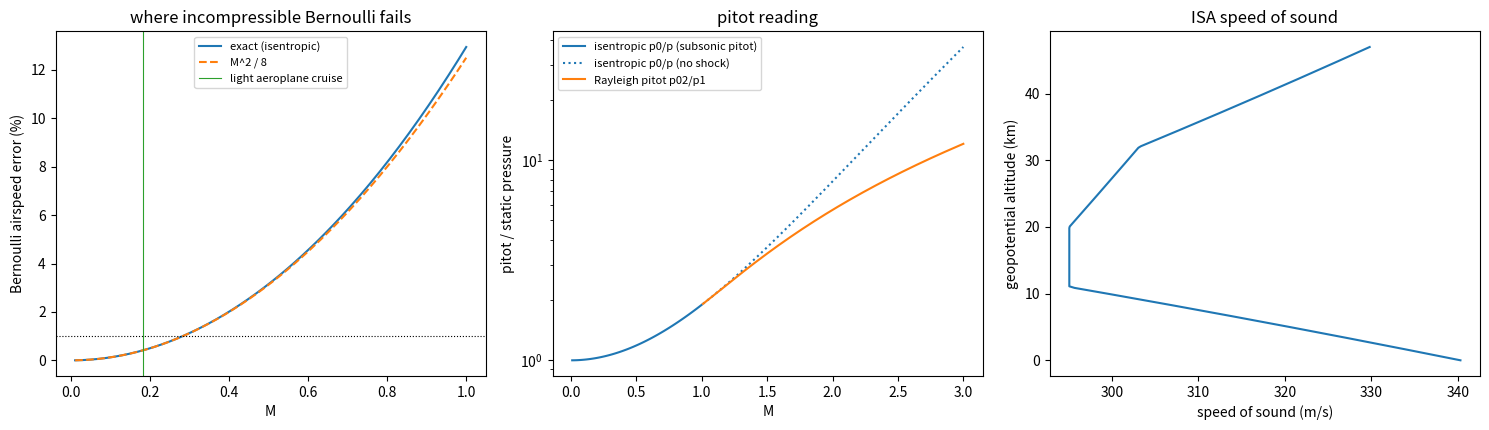

This chart was generated by the following Python code:
"""P08.17 Intro to Compressible Flow: reference solution.

How fast is the light aeroplane flying compared with the speed of sound, how wrong is the
incompressible Bernoulli airspeed of P08.04 there, at what Mach number does that error reach 1 %,
and what does a pitot probe read on a sounding rocket at Mach 2? This module answers with:

* a small International Standard Atmosphere to 47 km (the layers of P08.01, reimplemented here so the
  module stands alone) and the speed of sound a = sqrt(gamma R T);
* the isentropic total-to-static relations T0/T, p0/p, rho0/rho as functions of Mach number, their
  inversion, and the low-Mach limit in which p0 - p tends to the Bernoulli dynamic pressure;
* the compressible (Saint-Venant-Wantzel) pitot formula below M = 1 and the error of the
  incompressible formula;
* the normal shock relations, and the Rayleigh pitot formula for the total pressure behind the bow
  shock of a probe in supersonic flow, inverted for M by Brent's method.

The air is a calorically perfect gas with gamma = 1.4 and R = 287.05287 J/(kg K); the flow outside the
shock is adiabatic and reversible (isentropic); the shock is a thin adiabatic discontinuity.

Units: SI (K, Pa, kg/m^3, m/s).

Run:  python solution.py [out_dir]     (prints the lesson's numbers, writes compressible.png)
Test: AEFS_IMPL=solution pytest curriculum/phase-08/lesson-17-intro-compressible-flow
"""
from __future__ import annotations

import sys
from pathlib import Path

import numpy as np
from scipy.optimize import brentq

GAMMA = 1.4
R_AIR = 287.05287          # J/(kg K)
G0 = 9.80665               # m/s^2
T_SL, P_SL = 288.15, 101325.0
CP_AIR = GAMMA * R_AIR / (GAMMA - 1.0)

# ISA layers: base geopotential altitude (m), lapse rate (K/m)
_ISA_LAYERS = [(0.0, -6.5e-3), (11000.0, 0.0), (20000.0, 1.0e-3), (32000.0, 2.8e-3), (47000.0, None)]


# ---------------------------------------------------------------- atmosphere and the speed of sound

def isa(h: float) -> tuple[float, float, float]:
    """Temperature (K), pressure (Pa) and density (kg/m^3) of the ISA at geopotential altitude
    0 <= h <= 47 000 m, layer by layer: T = Tb + L (h - hb); p = pb (T/Tb)^(-g0/(L R)) in a gradient
    layer and pb exp(-g0 (h - hb)/(R Tb)) in an isothermal one; rho = p/(R T)."""
    if not 0.0 <= h <= 47000.0:
        raise ValueError("this ISA covers 0 to 47 km geopotential altitude")
    Tb, pb = T_SL, P_SL
    for (hb, L), (htop, _) in zip(_ISA_LAYERS[:-1], _ISA_LAYERS[1:]):
        hh = min(h, htop) - hb
        if L == 0.0:
            T = Tb
            p = pb * np.exp(-G0 * hh / (R_AIR * Tb))
        else:
            T = Tb + L * hh
            p = pb * (T / Tb) ** (-G0 / (L * R_AIR))
        if h <= htop:
            return T, p, p / (R_AIR * T)
        Tb, pb = T, p
    raise AssertionError("unreachable")


def speed_of_sound(T: np.ndarray, gamma: float = GAMMA, R: float = R_AIR) -> np.ndarray:
    """Speed of sound of a perfect gas, a = sqrt(gamma R T) (m/s)."""
    return np.sqrt(gamma * R * np.asarray(T, dtype=float))


# ---------------------------------------------------------------- isentropic relations

def T0_over_T(M: np.ndarray, gamma: float = GAMMA) -> np.ndarray:
    """Total-to-static temperature ratio, 1 + (gamma - 1)/2 M^2 (adiabatic flow; no isentropy needed)."""
    M = np.asarray(M, dtype=float)
    return 1.0 + 0.5 * (gamma - 1.0) * M ** 2


def p0_over_p(M: np.ndarray, gamma: float = GAMMA) -> np.ndarray:
    """Isentropic total-to-static pressure ratio, (T0/T)^(gamma/(gamma - 1))."""
    return T0_over_T(M, gamma) ** (gamma / (gamma - 1.0))


def rho0_over_rho(M: np.ndarray, gamma: float = GAMMA) -> np.ndarray:
    """Isentropic total-to-static density ratio, (T0/T)^(1/(gamma - 1))."""
    return T0_over_T(M, gamma) ** (1.0 / (gamma - 1.0))


def mach_from_p0_over_p(ratio: np.ndarray, gamma: float = GAMMA) -> np.ndarray:
    """Inverse of ``p0_over_p``: M = sqrt(2/(gamma - 1) (ratio^((gamma - 1)/gamma) - 1))."""
    ratio = np.asarray(ratio, dtype=float)
    return np.sqrt(2.0 / (gamma - 1.0) * (ratio ** ((gamma - 1.0) / gamma) - 1.0))


def pressure_coefficient_ratio(M: np.ndarray, gamma: float = GAMMA) -> np.ndarray:
    """(p0 - p) / (rho V^2 / 2) for isentropic stagnation, = 2 (p0/p - 1) / (gamma M^2); it tends to 1
    (Bernoulli) as M -> 0, like 1 + M^2/4 + (2 - gamma) M^4 / 24. p0/p - 1 is evaluated as
    expm1(gamma/(gamma - 1) log1p((gamma - 1) M^2 / 2)), which keeps full precision at small M."""
    M = np.asarray(M, dtype=float)
    excess = np.expm1(gamma / (gamma - 1.0) * np.log1p(0.5 * (gamma - 1.0) * M ** 2))
    return 2.0 * excess / (gamma * M ** 2)


# ---------------------------------------------------------------- airspeed from a pitot-static probe

def bernoulli_airspeed(qc: float, rho: float) -> float:
    """Incompressible airspeed from the impact pressure qc = p0 - p: V = sqrt(2 qc / rho) (P08.04)."""
    return float(np.sqrt(2.0 * qc / rho))


def subsonic_pitot_airspeed(qc: float, p: float, T: float, gamma: float = GAMMA) -> tuple[float, float]:
    """True airspeed and Mach number from the impact pressure qc = p0 - p, static pressure p and static
    temperature T, for subsonic flow (isentropic compression into the probe):
    M = mach_from_p0_over_p(1 + qc/p), V = M a(T)."""
    M = float(mach_from_p0_over_p(1.0 + qc / p, gamma))
    return M * float(speed_of_sound(T, gamma)), M


def bernoulli_error(M: np.ndarray, gamma: float = GAMMA) -> np.ndarray:
    """Relative error V_Bernoulli / V - 1 of the incompressible formula, using the true impact pressure
    and the true static density: sqrt((p0 - p)/(rho V^2/2)) - 1, about M^2/8 at low Mach number."""
    return np.sqrt(pressure_coefficient_ratio(M, gamma)) - 1.0


def mach_for_bernoulli_error(err: float, gamma: float = GAMMA) -> float:
    """Mach number at which the incompressible airspeed is too high by the fraction ``err`` (subsonic)."""
    return brentq(lambda M: float(bernoulli_error(M, gamma)) - err, 1e-4, 1.0, xtol=1e-14)


def stagnation_temperature(T: float, V: float, cp: float = CP_AIR) -> float:
    """Total temperature from the steady adiabatic energy equation, T0 = T + V^2 / (2 cp)."""
    return T + V ** 2 / (2.0 * cp)


# ---------------------------------------------------------------- normal shock and the Rayleigh pitot formula

def normal_shock(M1: float, gamma: float = GAMMA) -> dict[str, float]:
    """Normal shock relations for upstream Mach number M1 >= 1 (from mass, momentum and energy across a
    thin adiabatic discontinuity): M2, p2/p1, rho2/rho1, T2/T1 and the total-pressure ratio p02/p01."""
    if M1 < 1.0:
        raise ValueError("a normal shock needs M1 >= 1")
    g = gamma
    M1s = M1 ** 2
    M2 = np.sqrt((1 + 0.5 * (g - 1) * M1s) / (g * M1s - 0.5 * (g - 1)))
    p21 = 1 + 2 * g / (g + 1) * (M1s - 1)
    r21 = (g + 1) * M1s / ((g - 1) * M1s + 2)
    T21 = p21 / r21
    p0201 = p21 * p0_over_p(M2, g) / p0_over_p(M1, g)
    return {"M2": float(M2), "p2_p1": float(p21), "rho2_rho1": float(r21), "T2_T1": float(T21),
            "p02_p01": float(p0201)}


def rayleigh_pitot(M1: np.ndarray, gamma: float = GAMMA) -> np.ndarray:
    """Rayleigh's supersonic pitot formula, the ratio of the pitot (total) pressure behind a normal
    shock to the free-stream static pressure:

        p02/p1 = [(gamma + 1)^2 M1^2 / (4 gamma M1^2 - 2 (gamma - 1))]^(gamma/(gamma - 1))
                 * (1 - gamma + 2 gamma M1^2) / (gamma + 1)."""
    M1 = np.asarray(M1, dtype=float)
    g = gamma
    a = ((g + 1) ** 2 * M1 ** 2 / (4 * g * M1 ** 2 - 2 * (g - 1))) ** (g / (g - 1))
    return a * (1 - g + 2 * g * M1 ** 2) / (g + 1)


def mach_from_pitot(p0_over_p_measured: float, gamma: float = GAMMA) -> float:
    """Mach number from the ratio of pitot pressure to static pressure: the isentropic inversion when
    the ratio is at most p0/p at M = 1 (1.8929 for gamma = 1.4), otherwise the root of the Rayleigh
    formula by Brent's method (it increases monotonically with M1)."""
    r = float(p0_over_p_measured)
    if r < 1.0:
        raise ValueError("pitot pressure cannot be below static pressure")
    if r <= float(p0_over_p(1.0, gamma)):
        return float(mach_from_p0_over_p(r, gamma))
    return brentq(lambda M: float(rayleigh_pitot(M, gamma)) - r, 1.0, 50.0, xtol=1e-14)


def main(out_dir: str | Path = ".") -> None:
    """Print the lesson's numbers and save compressible.png."""
    import matplotlib
    matplotlib.use("Agg")
    import matplotlib.pyplot as plt

    out_dir = Path(out_dir)
    T, p, rho = isa(3000.0)
    a = float(speed_of_sound(T))
    V = 60.0
    M = V / a
    qc = p * (float(p0_over_p(M)) - 1.0)
    VB = bernoulli_airspeed(qc, rho)
    Vc, Mc = subsonic_pitot_airspeed(qc, p, T)
    print(f"ISA 3000 m: T = {T:.3f} K, p = {p:.1f} Pa, rho = {rho:.5f} kg/m^3, a = {a:.3f} m/s")
    print(f"light aeroplane at {V} m/s: M = {M:.4f}; impact pressure qc = {qc:.2f} Pa, rho V^2/2 = {0.5 * rho * V ** 2:.2f} Pa")
    print(f"  Bernoulli airspeed {VB:.4f} m/s (error {(VB / V - 1) * 100:.4f} %, M^2/8 = {M ** 2 / 8 * 100:.4f} %); "
          f"compressible formula {Vc:.6f} m/s")
    print(f"  total temperature rise V^2/(2 cp) = {stagnation_temperature(T, V) - T:.3f} K")
    for err in (0.001, 0.01, 0.05):
        Me = mach_for_bernoulli_error(err)
        print(f"  Bernoulli error reaches {err * 100:g} % at M = {Me:.4f} ({Me * a:.1f} m/s at 3000 m, "
              f"{Me * float(speed_of_sound(T_SL)):.1f} m/s at sea level)")
    T0, p0, rho0 = isa(0.0)
    print(f"  sea level: a = {float(speed_of_sound(T0)):.3f} m/s; p0/p at M = 1: {float(p0_over_p(1.0)):.5f}")

    # the sounding rocket
    Tr, pr, rhor = isa(11000.0)
    ar = float(speed_of_sound(Tr))
    M1 = 2.0
    V1 = M1 * ar
    ratio = float(rayleigh_pitot(M1))
    sh = normal_shock(M1)
    p02 = ratio * pr
    print(f"\nsounding rocket at M = {M1} at 11 km: T = {Tr:.2f} K, p = {pr:.1f} Pa, a = {ar:.2f} m/s, V = {V1:.2f} m/s")
    print(f"  normal shock: M2 = {sh['M2']:.5f}, p2/p1 = {sh['p2_p1']:.4f}, T2/T1 = {sh['T2_T1']:.5f}, "
          f"p02/p01 = {sh['p02_p01']:.5f}")
    print(f"  Rayleigh pitot p02/p1 = {ratio:.5f} -> pitot reads {p02:.1f} Pa; "
          f"isentropic (no shock) p01/p1 would be {float(p0_over_p(M1)):.5f}")
    print(f"  inverted: M = {mach_from_pitot(ratio):.10f}")
    M_wrong = float(mach_from_p0_over_p(ratio))
    VB_r = bernoulli_airspeed(p02 - pr, rhor)
    print(f"  subsonic formula on that reading: M = {M_wrong:.4f} ({(M_wrong / M1 - 1) * 100:.2f} %); "
          f"Bernoulli: V = {VB_r:.1f} m/s ({(VB_r / V1 - 1) * 100:.2f} %)")
    print(f"  total temperature {stagnation_temperature(Tr, V1):.2f} K")

    fig, ax = plt.subplots(1, 3, figsize=(15, 4.4))
    Ms = np.linspace(0.01, 1.0, 200)
    ax[0].plot(Ms, bernoulli_error(Ms) * 100, label="exact (isentropic)")
    ax[0].plot(Ms, Ms ** 2 / 8 * 100, "--", label="M^2 / 8")
    ax[0].axhline(1.0, color="k", lw=0.8, ls=":")
    ax[0].axvline(M, color="C2", lw=0.8, label="light aeroplane cruise")
    ax[0].set_xlabel("M")
    ax[0].set_ylabel("Bernoulli airspeed error (%)")
    ax[0].set_title("where incompressible Bernoulli fails")
    ax[0].legend(fontsize=8)
    Mt = np.linspace(0.01, 3.0, 300)
    sub = Mt <= 1
    ax[1].semilogy(Mt[sub], p0_over_p(Mt[sub]), "C0", label="isentropic p0/p (subsonic pitot)")
    ax[1].semilogy(Mt[~sub], p0_over_p(Mt[~sub]), "C0:", label="isentropic p0/p (no shock)")
    ax[1].semilogy(Mt[~sub], rayleigh_pitot(Mt[~sub]), "C1", label="Rayleigh pitot p02/p1")
    ax[1].set_xlabel("M")
    ax[1].set_ylabel("pitot / static pressure")
    ax[1].set_title("pitot reading")
    ax[1].legend(fontsize=8)
    hs = np.linspace(0, 47000, 200)
    ax[2].plot([float(speed_of_sound(isa(h)[0])) for h in hs], hs / 1e3)
    ax[2].set_xlabel("speed of sound (m/s)")
    ax[2].set_ylabel("geopotential altitude (km)")
    ax[2].set_title("ISA speed of sound")
    fig.tight_layout()
    fig.savefig(out_dir / "compressible.png", dpi=120)
    plt.close(fig)
    print(f"\nwrote {out_dir / 'compressible.png'}")


if __name__ == "__main__":
    main(sys.argv[1] if len(sys.argv) > 1 else ".")
